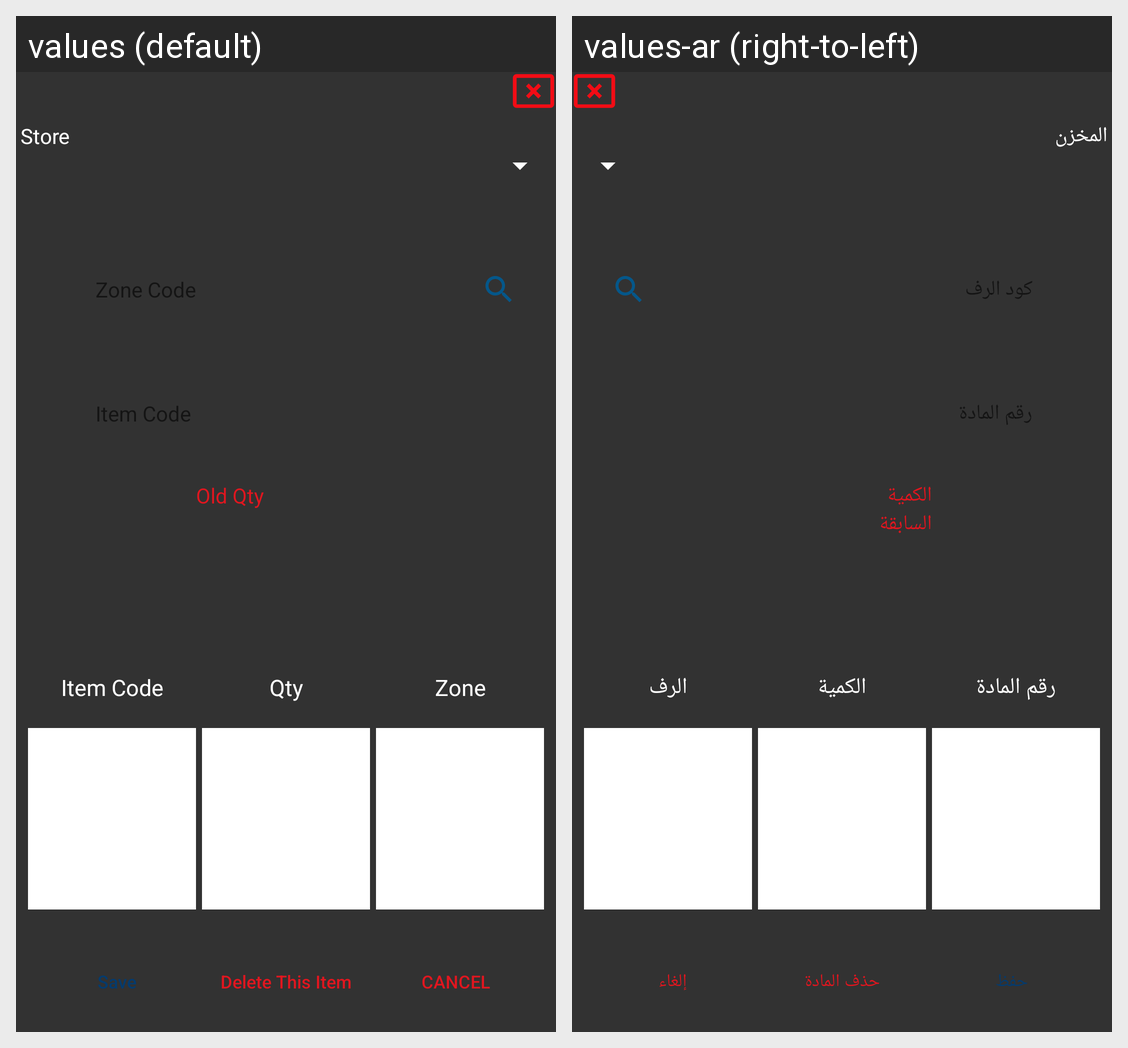

Here is an Android app screen in its default locale and in the app's own translations. Write out the translated-string differences for the strings that appear on this screen.
Android screen res/layout/deleterep_itemsdialog.xml rendered under 2 locales, left to right: values (default), values-ar (right-to-left). Device: Nexus 5 (rendered at 1080×1920; each locale shown at half size, 540×960, under a caption strip naming it); theme AppTheme.
Strings drawn on this screen, with the default value and each locale's value (text and hints the layout hard-codes, and strings that could not be matched under every locale, appear in the picture but are not listed):

store2
  values: Store
  values-ar: المخزن

itemCode
  values: Item Code
  values-ar: رقم المادة

oldqty
  values: Old Qty
  values-ar: الكمية السابقة

Qty
  values: Qty
  values-ar: الكمية

Zone
  values: Zone
  values-ar: الرف

save
  values: Save
  values-ar: حفظ

deleteitemt2
  values: Delete This Item
  values-ar: حذف المادة

cancel
  values: Cancel
  values-ar: إلغاء
